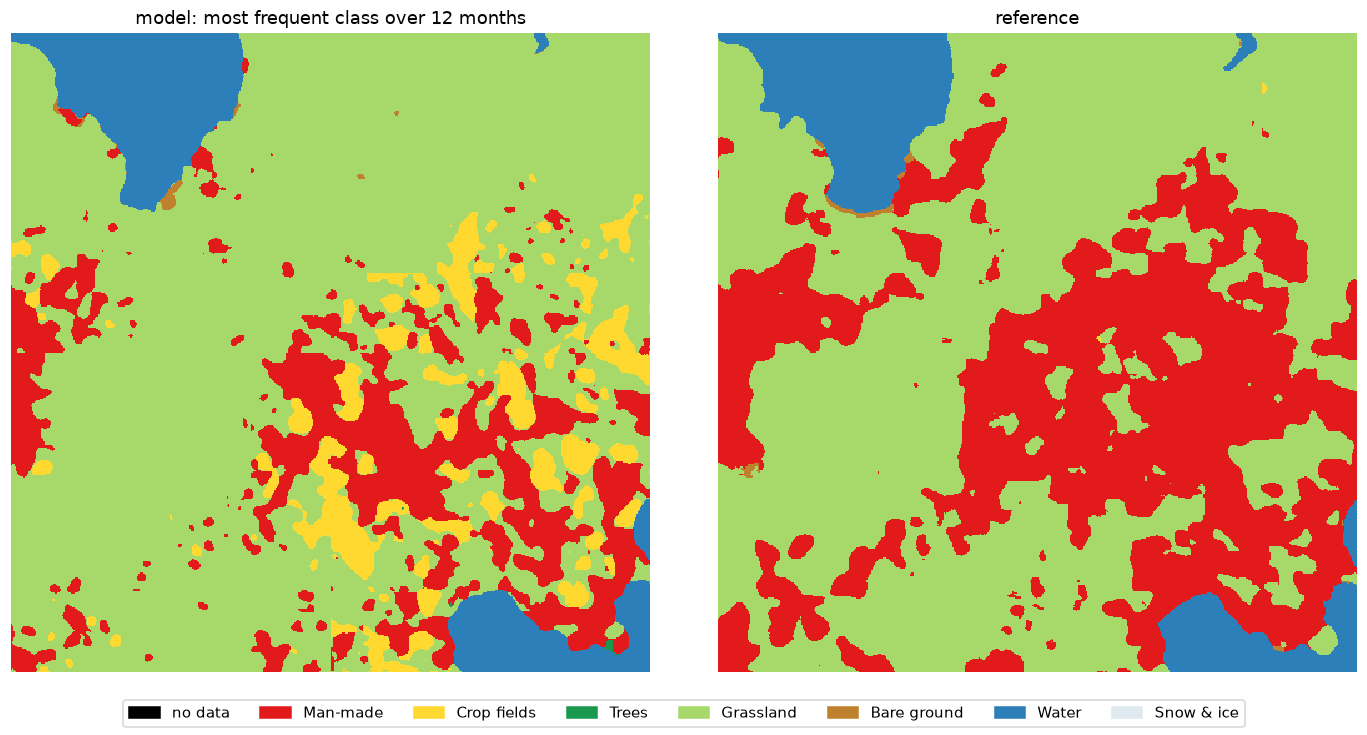

Values plotted in this chart, from the file beside it:
, model (annual mode) %, reference %, reference pixels found by model %
Man-made, 15.94, 34.02, 42.08
Crop fields, 7.72, 0.02, 29.55
Trees, 0.02, 0.0, 0.0
Grassland, 67.71, 57.11, 89.56
Bare ground, 0.14, 0.18, 0.85
Water, 8.47, 8.68, 93.97
Snow & ice, 0.0, 0.0, 0.0
